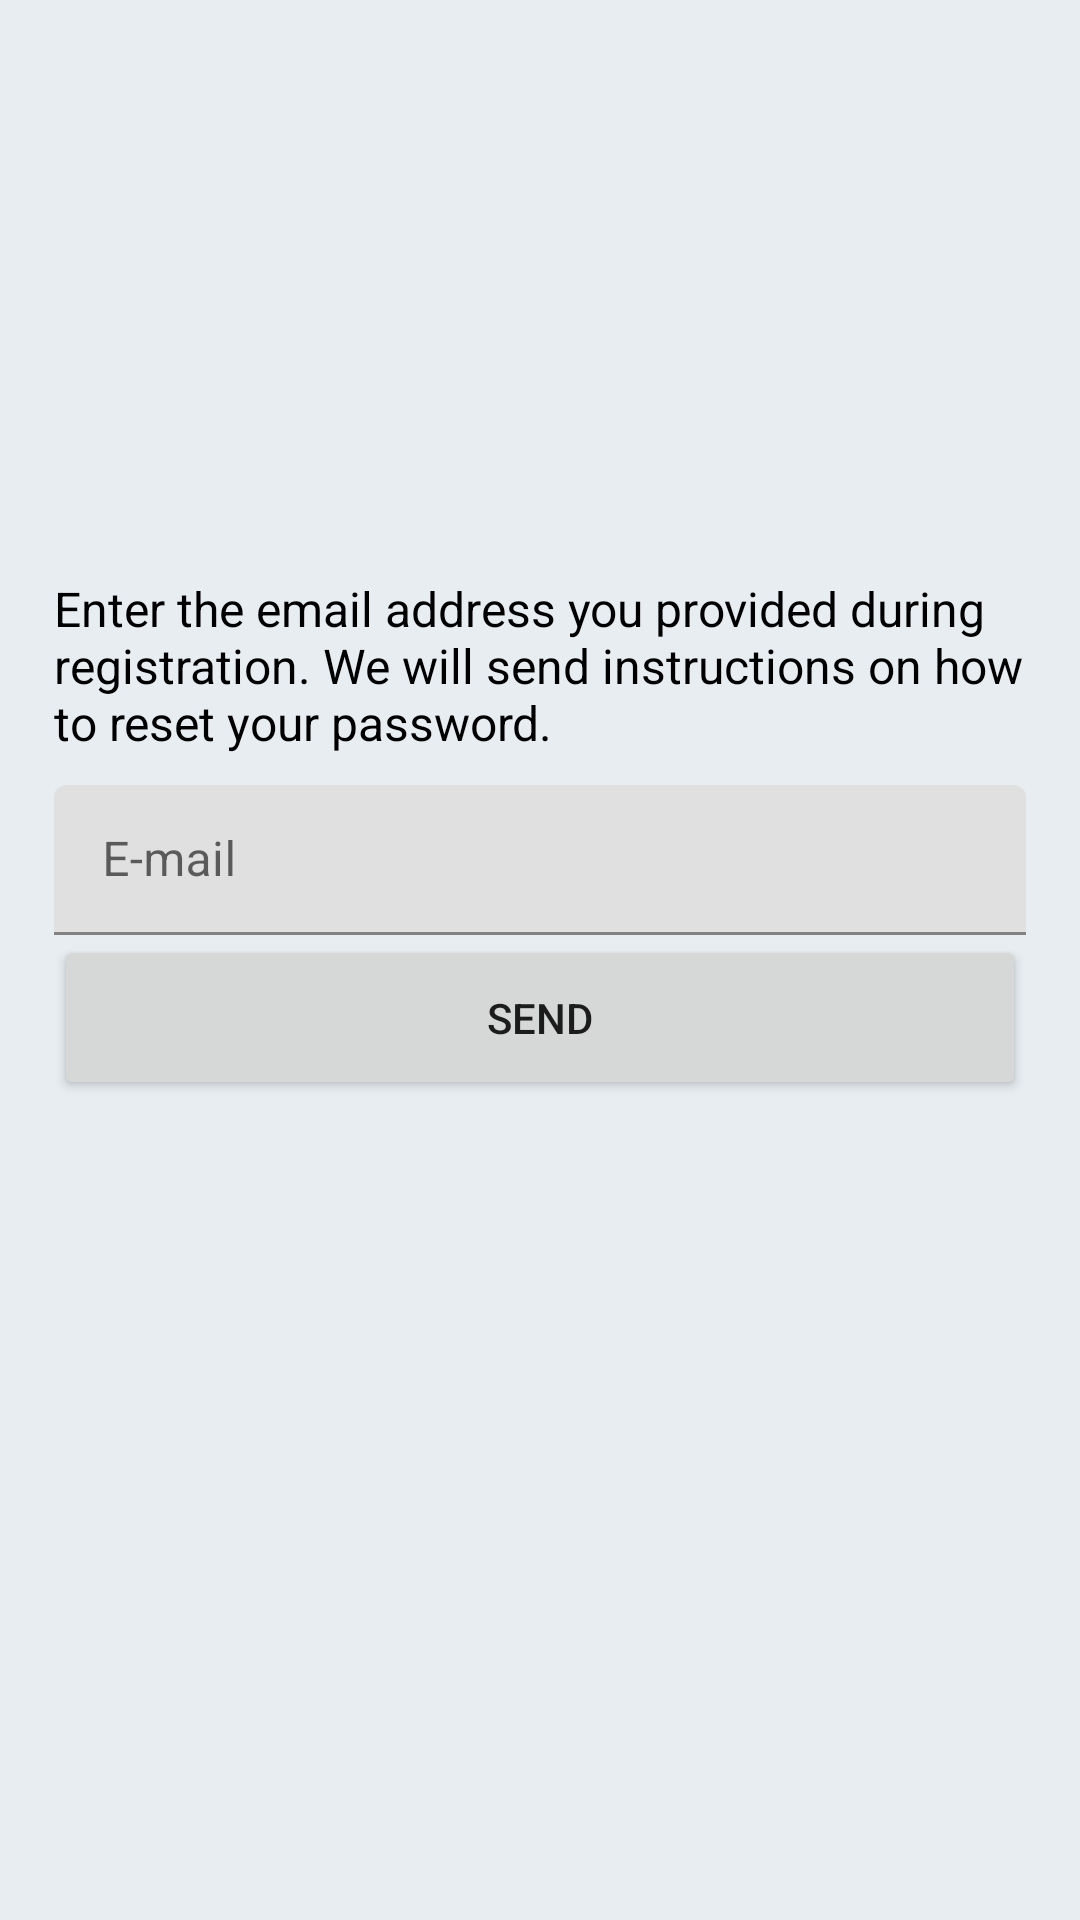

Write the Android layout XML for this screen, with the resource values it uses.
<!-- AndroidManifest.xml: application theme Theme.Cardesk -->
<!-- res/layout/fragment_forgot_password.xml -->
<?xml version="1.0" encoding="utf-8"?>
<ScrollView xmlns:android="http://schemas.android.com/apk/res/android"
    xmlns:app="http://schemas.android.com/apk/res-auto"
    android:layout_width="match_parent"
    android:layout_height="match_parent"
    android:fillViewport="true">

    <androidx.constraintlayout.widget.ConstraintLayout
        android:layout_width="match_parent"
        android:layout_height="wrap_content">

        <androidx.constraintlayout.widget.Guideline
            android:id="@+id/start_gl"
            android:layout_width="wrap_content"
            android:layout_height="wrap_content"
            android:orientation="vertical"
            app:layout_constraintGuide_percent="0.05" />

        <androidx.constraintlayout.widget.Guideline
            android:id="@+id/end_gl"
            android:layout_width="wrap_content"
            android:layout_height="wrap_content"
            android:orientation="vertical"
            app:layout_constraintGuide_percent="0.95" />

        <androidx.constraintlayout.widget.Guideline
            android:id="@+id/horizontal_gl"
            android:layout_width="wrap_content"
            android:layout_height="wrap_content"
            android:orientation="horizontal"
            app:layout_constraintGuide_percent="0.3" />

        <TextView
            android:id="@+id/reset_password_hint"
            android:layout_width="0dp"
            android:layout_height="wrap_content"
            android:text="@string/enter_the_email_address_you_provided_during_registration_we_will_send_instructions_on_how_to_reset_your_password"
            android:textColor="@color/black"
            android:textSize="16sp"
            app:layout_constraintEnd_toEndOf="@id/end_gl"
            app:layout_constraintStart_toStartOf="@id/start_gl"
            app:layout_constraintTop_toTopOf="@id/horizontal_gl"
            app:layout_constraintWidth_max="@dimen/constraint_max_width" />

        <com.google.android.material.textfield.TextInputLayout
            android:id="@+id/forgot_password_email_layout"
            android:layout_width="0dp"
            android:layout_height="50dp"
            android:layout_marginTop="10dp"
            android:hint="@string/e_mail"
            app:layout_constraintEnd_toEndOf="@id/end_gl"
            app:layout_constraintStart_toStartOf="@id/start_gl"
            app:layout_constraintTop_toBottomOf="@id/reset_password_hint"
            app:layout_constraintWidth_max="@dimen/constraint_max_width">

            <com.google.android.material.textfield.TextInputEditText
                android:id="@+id/forgot_password_email_et"
                android:layout_width="match_parent"
                android:layout_height="match_parent"
                android:background="@drawable/edit_text_round_corner"
                android:inputType="textEmailAddress" />
        </com.google.android.material.textfield.TextInputLayout>

        <Button
            android:id="@+id/forgot_password_send_btn"
            android:layout_width="0dp"
            android:layout_height="55dp"
            android:text="@string/send"
            app:layout_constraintEnd_toEndOf="@id/end_gl"
            app:layout_constraintStart_toStartOf="@id/start_gl"
            app:layout_constraintTop_toBottomOf="@id/forgot_password_email_layout"
            app:layout_constraintWidth_max="@dimen/constraint_max_width" />
    </androidx.constraintlayout.widget.ConstraintLayout>
</ScrollView>
<!-- resources referenced by this layout -->
<resources>
  <color name="black">#FF000000</color>
  <dimen name="constraint_max_width">450dp</dimen>
  <string name="e_mail">E-mail</string>
  <string name="enter_the_email_address_you_provided_during_registration_we_will_send_instructions_on_how_to_reset_your_password">Enter the email address you provided during registration. We will send instructions on how to reset your password.</string>
  <string name="send">Send</string>
  <style name="Theme.Cardesk" parent="Base.Theme.Cardesk" />
  <style name="Base.Theme.Cardesk" parent="Theme.MaterialComponents.DayNight.NoActionBar">
          <item name="android:windowLightStatusBar">true</item>
          <item name="android:statusBarColor">@color/white</item>
          <item name="android:windowBackground">@color/default_background</item>
  
          <item name="colorPrimary">@color/blue_primary</item>
          <item name="colorPrimaryVariant">@color/blue_primary</item>
          <item name="colorOnPrimary">@color/white</item>
  
          <item name="colorSecondary">@color/blue_primary</item>
          <item name="colorSecondaryVariant">@color/blue_primary</item>
          <item name="colorOnSecondary">@color/black</item>
  
      </style>
  <color name="white">#FFFFFFFF</color>
  <color name="default_background">#E8EDF2</color>
  <color name="blue_primary">#419BDB</color>
</resources>
